Run: headless pygame with SDL's dummy video driver; simulated clock (each Clock.tick advances the game by its frame time, no real sleeping); random seed 0; keys injected as events and as key.get_pressed() state; no mouse input.
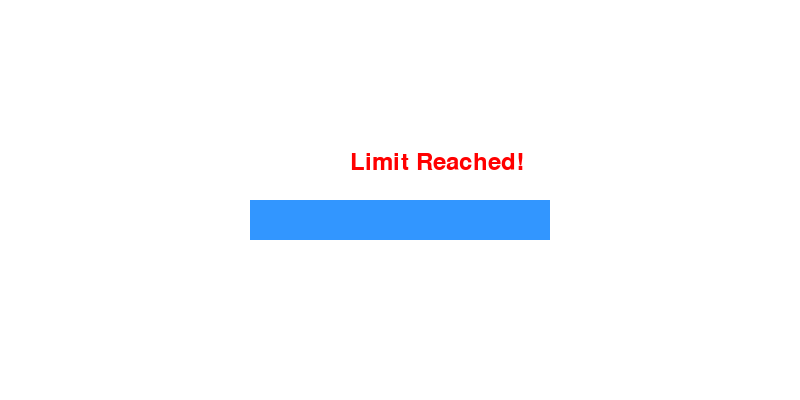
Frame 1 of 4 · flips 1–60 · no input
Frame 2 of 4 · flips 61–180 · tapped SPACE, RETURN · held RIGHT (→), D · screen unchanged from frame 1, image omitted
Frame 3 of 4 · flips 181–300 · held DOWN (↓), S · screen unchanged from frame 2, image omitted
Frame 4 of 4 · flips 301–420 · held LEFT (←), A, UP (↑), W · screen unchanged from frame 3, image omitted

The pygame program that drew these frames:

import pygame

# Initialize Pygame
pygame.init()

# Screen settings
WIDTH, HEIGHT = 800, 400
screen = pygame.display.set_mode((WIDTH, HEIGHT))
pygame.display.set_caption("Hand Distance Progress Bar")

# Colors
WHITE = (255, 255, 255)
BLUE = (50, 150, 255)
GREEN = (0, 255, 0)
RED = (255, 0, 0)

# Progress bar settings
BAR_Y = HEIGHT // 2
BAR_HEIGHT = 40
MAX_DISTANCE = 300  # Define max distance for full bar
CENTER_X = WIDTH // 2

running = True
while running:
    screen.fill(WHITE)

    # Simulated hand distance (Replace with real data from ZED)
    left_hand_x = 200  # Example left hand X position
    right_hand_x = 600  # Example right hand X position
    hand_distance = abs(right_hand_x - left_hand_x)

    # Map hand distance to progress bar width
    progress_width = min(hand_distance, MAX_DISTANCE)  # Cap at max distance

    # Draw the progress bar (expanding from center)
    pygame.draw.rect(screen, BLUE, (CENTER_X - progress_width // 2, BAR_Y, progress_width, BAR_HEIGHT))

    # Check if limit is reached
    if hand_distance >= MAX_DISTANCE:
        font = pygame.font.Font(None, 36)
        text = font.render("Limit Reached!", True, RED)
        screen.blit(text, (CENTER_X - 50, BAR_Y - 50))  # Display above the bar

    # Event handling (quit event)
    for event in pygame.event.get():
        if event.type == pygame.QUIT:
            running = False

    pygame.display.flip()

pygame.quit()
